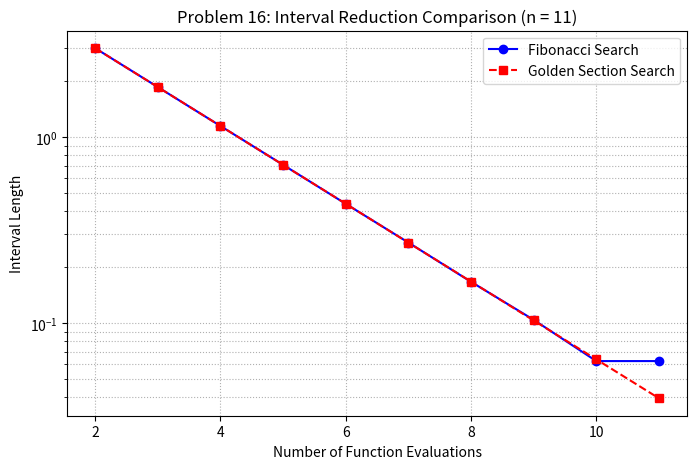

The matplotlib source for this figure: (Note: this script raises an exception after producing the figure.)
import numpy as np
import matplotlib.pyplot as plt

def get_params(roll="25027"):
    digits = [c for c in str(roll) if c.isdigit()]
    d1, d2, d3, d4 = map(int, digits[-4:])
    p = d4 % 5 + 1
    q = d3 % 4 + 1
    r = d2 % 3 + 1
    k = (d1 + d2 + d3 + d4) % 9 + 1
    return p, q, r, k

def run(roll="25027"):
    p, q, r, k = get_params(roll)
    print(f"Your roll number: {roll}   p = {p}   q = {q}   r = {r}   k = {k}")
    
    c = r + 1.0 + 0.1 * k
    lam_star = c**(1.0 / 3.0)
    print(f"Parameter c = {c:.4f}, Analytical minimizer lambda* = c^(1/3) = {lam_star:.4f}")
    
    def f(lam):
        return lam**4 - 4.0 * c * lam
        
    n = 11
    a0, b0 = 0.0, 3.0
    L0 = b0 - a0
    
    # 1. Fibonacci Search (n = 11)
    F = [1, 1, 2, 3, 5, 8, 13, 21, 34, 55, 89, 144]
    
    print("\n--- 1. Fibonacci Method (n = 11) ---")
    a, b = a0, b0
    evals_fib = [2]
    lens_fib = [b - a]
    
    L2_star = (F[n - 2] / F[n]) * L0
    lam1 = a + L2_star
    lam2 = b - L2_star
    f1 = f(lam1)
    f2 = f(lam2)
    lens_fib[0] = b - a
    
    print(f"{'Eval':>4} | {'a':>7} | {'b':>7} | {'L':>7} | {'lam1':>7} | {'lam2':>7} | {'f1':>8} | {'f2':>8}")
    print("-" * 75)
    print(f"{2:4d} | {a:7.4f} | {b:7.4f} | {(b-a):7.4f} | {lam1:7.4f} | {lam2:7.4f} | {f1:8.4f} | {f2:8.4f}")
    
    for k_step in range(2, n):
        if k_step == n - 1:
            eps = 0.001
            lam2 = lam1 + eps
            f2 = f(lam2)
        else:
            if f1 < f2:
                b = lam2
                lam2 = lam1
                f2 = f1
                lam1 = a + (F[n - k_step - 1] / F[n - k_step + 1]) * (b - a)
                f1 = f(lam1)
            else:
                a = lam1
                lam1 = lam2
                f1 = f2
                lam2 = b - (F[n - k_step - 1] / F[n - k_step + 1]) * (b - a)
                f2 = f(lam2)
                
        evals_fib.append(k_step + 1)
        lens_fib.append(b - a)
        print(f"{k_step+1:4d} | {a:7.4f} | {b:7.4f} | {(b-a):7.4f} | {lam1:7.4f} | {lam2:7.4f} | {f1:8.4f} | {f2:8.4f}")
        
    if f1 < f2:
        b = lam2
    else:
        a = lam1
        
    final_fib = [a, b]
    final_L_fib = b - a
    ratio_fib = final_L_fib / L0
    print(f"\nFibonacci Final Interval: [{final_fib[0]:.4f}, {final_fib[1]:.4f}]")
    print(f"Fibonacci Final Length Ln = {final_L_fib:.4f}, Ln/L0 = {ratio_fib:.4f}")

    # 2. Golden Section Search (n = 11)
    print("\n--- 2. Golden Section Method (n = 11) ---")
    a, b = a0, b0
    gamma = (np.sqrt(5.0) - 1.0) / 2.0
    
    lam1 = b - gamma * (b - a)
    lam2 = a + gamma * (b - a)
    f1 = f(lam1)
    f2 = f(lam2)
    
    evals_gs = [2]
    lens_gs = [b - a]
    
    print(f"{'Eval':>4} | {'a':>7} | {'b':>7} | {'L':>7} | {'lam1':>7} | {'lam2':>7} | {'f1':>8} | {'f2':>8}")
    print("-" * 75)
    print(f"{2:4d} | {a:7.4f} | {b:7.4f} | {(b-a):7.4f} | {lam1:7.4f} | {lam2:7.4f} | {f1:8.4f} | {f2:8.4f}")
    
    for k_step in range(3, n + 1):
        if f1 < f2:
            b = lam2
            lam2 = lam1
            f2 = f1
            lam1 = b - gamma * (b - a)
            f1 = f(lam1)
        else:
            a = lam1
            lam1 = lam2
            f1 = f2
            lam2 = a + gamma * (b - a)
            f2 = f(lam2)
            
        evals_gs.append(k_step)
        lens_gs.append(b - a)
        print(f"{k_step:4d} | {a:7.4f} | {b:7.4f} | {(b-a):7.4f} | {lam1:7.4f} | {lam2:7.4f} | {f1:8.4f} | {f2:8.4f}")
        
    final_gs = [a, b]
    final_L_gs = b - a
    ratio_gs = final_L_gs / L0
    print(f"\nGolden Section Final Interval: [{final_gs[0]:.4f}, {final_gs[1]:.4f}]")
    print(f"Golden Section Final Length Ln = {final_L_gs:.4f}, Ln/L0 = {ratio_gs:.4f}")

    # Plotting
    plt.figure(figsize=(8, 5))
    plt.plot(evals_fib, lens_fib, 'bo-', label='Fibonacci Search')
    plt.plot(evals_gs, lens_gs, 'rs--', label='Golden Section Search')
    plt.xlabel('Number of Function Evaluations')
    plt.ylabel('Interval Length')
    plt.title('Problem 16: Interval Reduction Comparison (n = 11)')
    plt.yscale('log')
    plt.grid(True, which='both', linestyle=':')
    plt.legend()
    plt.savefig("figures/problem_16.png", dpi=150, bbox_inches='tight')
    plt.close()
    print("Saved plot to figures/problem_16.png")

if __name__ == "__main__":
    run()
